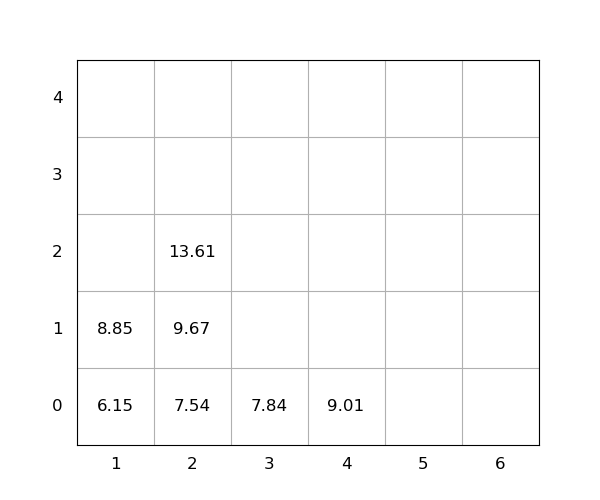

The data file committed next to this chart (first rows):
idx, loc_x, loc_y, loc_z, weight, group, score, seq, reloc, size(ft)
1, 2, 0, 0, 7.54, 0, 7.54, 1, 0, 20
2, 1, 0, 0, 6.15, 0, 6.15, 2, 0, 20
3, 2, 0, 1, 9.67, 0, 9.67, 3, 0, 20
4, 2, 0, 2, 13.61, 0, 13.61, 4, 0, 20
5, 1, 0, 1, 8.85, 0, 8.85, 5, 0, 20
6, 4, 0, 0, 9.01, 0, 9.01, 6, 0, 20
7, 3, 0, 0, 7.84, 0, 7.84, 7, 0, 20
